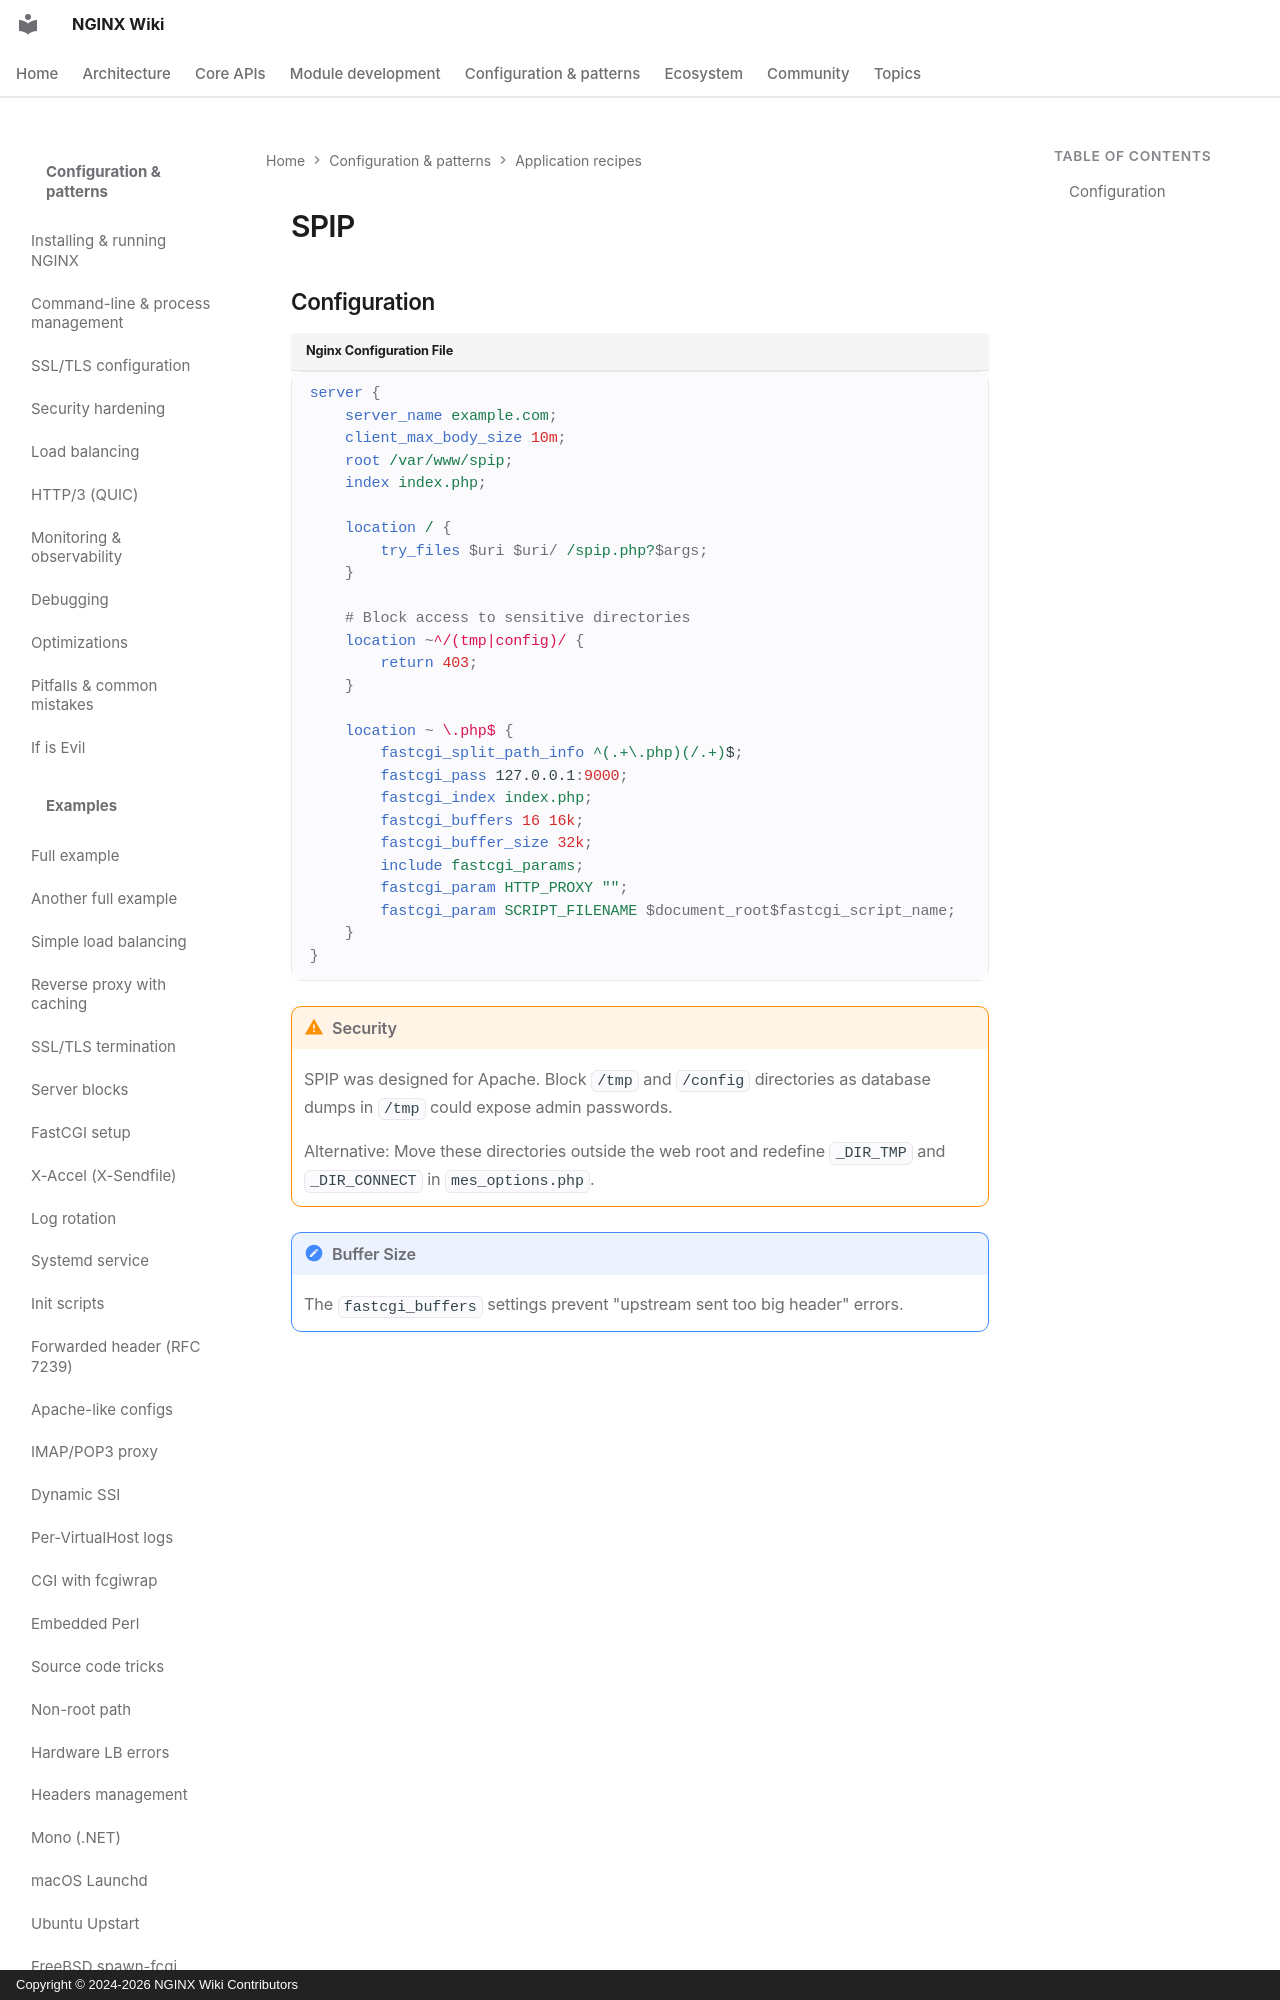

repository: GetPageSpeed/nginx-wiki · page: config/recipes/spip/index.html · generator: mkdocs · copyright: Copyright © 2024-2026 NGINX Wiki Contributors

---
title: NGINX SPIP CMS Configuration Guide
description: Configure NGINX for SPIP French content management system with security hardening and FastCGI buffer optimization.
keywords: nginx, spip, cms, french cms, content management, php, fastcgi, security hardening
author: NGINX Community
date: 2025-12-05
updated: 2026-08-05
schema_type: TechArticle
tags:
  - nginx
  - spip
  - cms
  - php
  - security
  - fastcgi
---

# SPIP
